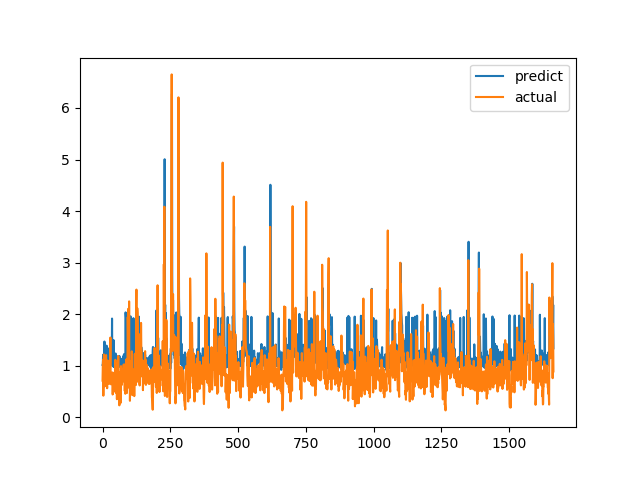

The table this chart was drawn from, first rows:
predict, actual
1.013, 0.7094
1.019, 1.015
1.209, 1.116
1.07, 0.4183
1.22, 1.002
1.017, 1.219
1.087, 1.143
1.469, 0.6528
1.266, 0.6747
1.028, 0.601
1.16, 0.6695
1.092, 0.6538
1.045, 0.7814
1.039, 1.206
0.9824, 0.8469
1.388, 0.8286
1.319, 0.6482
0.9225, 0.5624
0.999, 0.7183
1.055, 1.1
0.9723, 0.9542
0.9454, 0.729
0.9722, 0.6694
1.045, 0.8631
1.028, 0.6465
1.342, 0.8223
1.048, 0.9236
1.058, 0.8301
1.092, 1.067
1.164, 1.546
1.29, 0.6827
1.196, 0.6386
1.066, 0.6464
1.204, 0.6881
1.062, 0.7274
1.915, 0.65
1.148, 0.8694
0.9947, 0.4409
1.042, 0.4519
0.9925, 0.7575
0.9795, 0.4952
1.495, 0.6851
1.246, 0.7244
1.009, 0.8654
0.9758, 0.74
1.1, 0.8071
0.9575, 0.8204
1.125, 1.114
1.237, 1.109
1.015, 0.4751
1.002, 1.039
1.072, 0.9458
1.152, 0.7878
1.066, 0.3505
1.083, 0.9368
1.002, 0.9868
1.182, 0.647
1.137, 1.03
0.9944, 1.187
1.012, 0.9329
... 1,604 more rows
